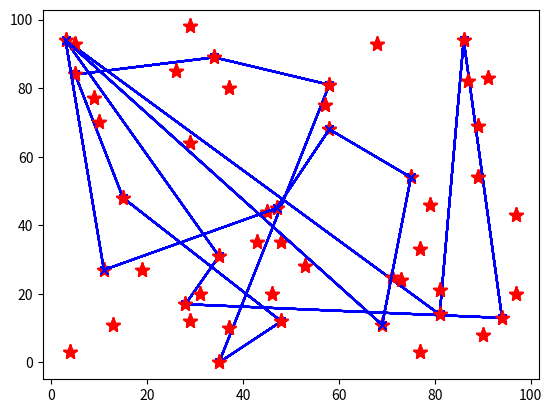

Source code (Python):
import numpy as np
import matplotlib.pyplot as plt
import random


class traveling_salesman():
    def __init__(self, num_cities=50):
        # initialize the position of the cities
        random.seed(42)
        gridsize = 100
        self.num_cities = num_cities
        self.cities = [random.sample(range(gridsize), 2) for x in range(self.num_cities)]

    def random_tour(self, num_stops=6):
        # take a random tour of a given length
        self.num_stops = num_stops
        self.tour = random.sample(range(self.num_cities), self.num_stops)
        return self.tour

    def new_tour(self, tour):
        # define a new tour
        tour = [int(_) for _ in tour]
        self.num_stops = len(tour)
        self.tour = tour

    def tour_length(self):
        # calculate tour length
        visited_cities = [self.cities[_] for _ in self.tour]
        for city in visited_cities:
            if city == visited_cities[0]:
                # start tour at the start
                traveled_distance = 0
                location = city
            else:
                # each travelled leg
                traveled_distance += np.sqrt((location[0] - city[0]) ** 2 + (location[1] - city[1]) ** 2)
                location = city
        # return to start
        traveled_distance += np.sqrt((visited_cities[0][0] - city[0]) ** 2 + (visited_cities[0][1] - city[1]) ** 2)
        return traveled_distance

    def plot(self, tour=None):
        # plot the tour if you want to
        if tour is not None:
            self.tour = tour
        plt.plot([self.cities[_][0] for _ in range(self.num_cities)],
                 [self.cities[_][1] for _ in range(self.num_cities)],
                 linestyle='',
                 marker='*',
                 markersize=11.0,
                 color=[1, 0, 0])
        plt.plot([self.cities[self.tour[_ % self.num_stops]][0] for _ in range(self.num_cities)],
                 [self.cities[self.tour[_ % self.num_stops]][1] for _ in range(self.num_cities)],
                 'xb-')
        plt.show()

if __name__ == "__main__":
    salesman = traveling_salesman(num_cities=50) # initialize the TS's world with 50 cities

    random_initial_tour = salesman.random_tour(num_stops=6) # create a random tour for the TS, plot and calculate length of tour
    salesman.plot()
    print("length of first tour: ", salesman.tour_length())

    salesman.new_tour(tour = np.arange(6).tolist()) # assign a new tour to the TS, plot and calculate length
    salesman.plot()
    print("length of first tour: ", salesman.tour_length())

    salesman.new_tour(tour = [1, 6, 7, 28, 42, 9]) # assign a new tour to the TS, plot and calculate length
    salesman.plot()
    print("length of first tour: ", salesman.tour_length())